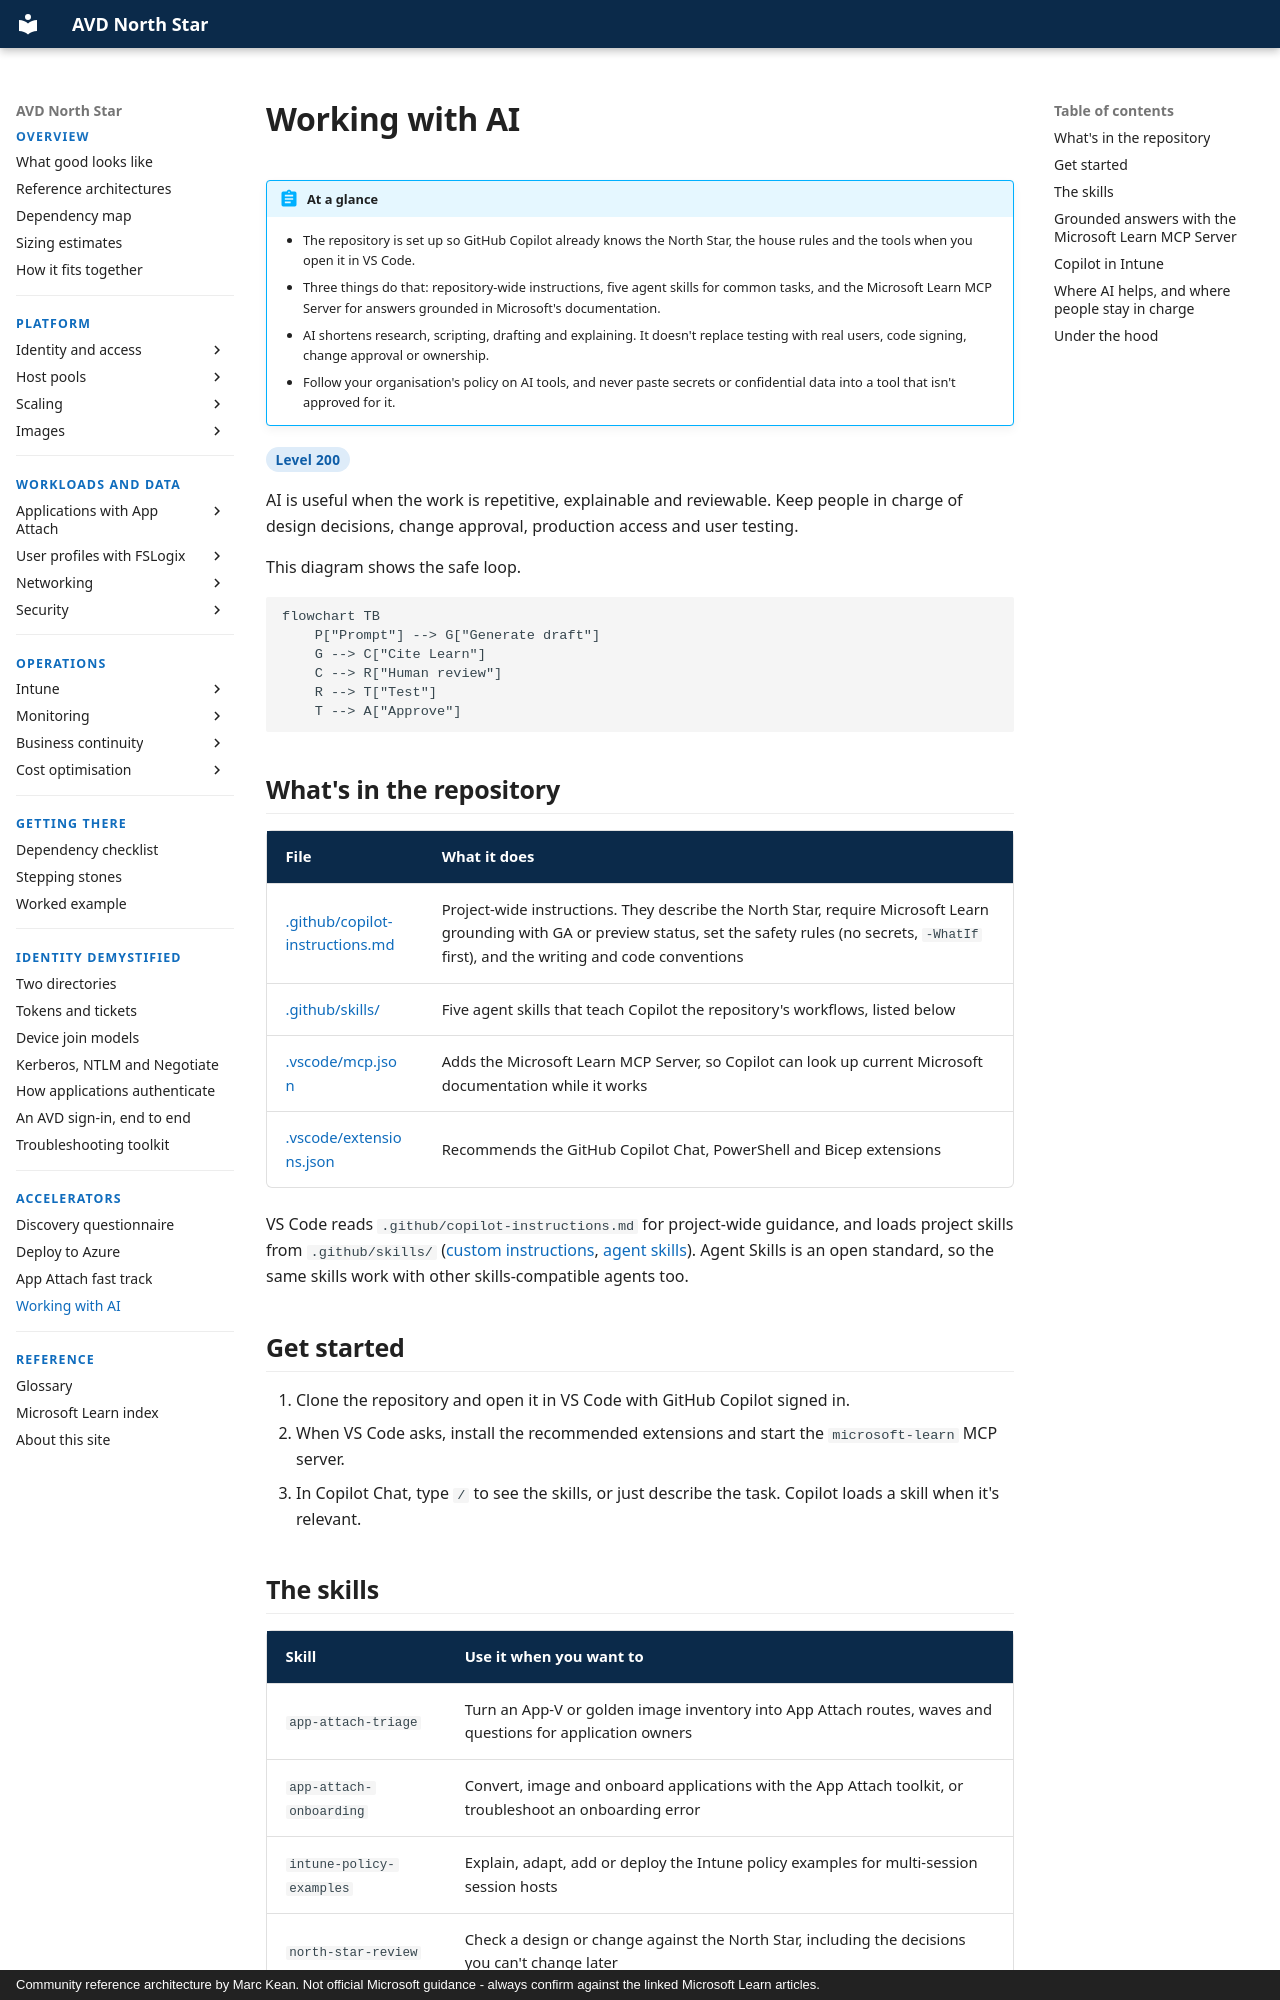

repository: marckean/AVD-Reference_Architecture · page: accelerators/working-with-ai/index.html · generator: mkdocs · copyright: Community reference architecture by Marc Kean. Not official Microsoft guidance - always confirm against the linked Microsoft Learn articles.

---
title: Working with AI
description: How the repository helps GitHub Copilot work on Azure Virtual Desktop tasks - repository instructions, agent skills, and the Microsoft Learn MCP Server for grounded answers - plus where AI helps and where people stay in charge.
---

# Working with AI

!!! abstract "At a glance"
    - The repository is set up so GitHub Copilot already knows the North Star, the house rules and the tools when you open it in VS Code.
    - Three things do that: repository-wide instructions, five agent skills for common tasks, and the Microsoft Learn MCP Server for answers grounded in Microsoft's documentation.
    - AI shortens research, scripting, drafting and explaining. It doesn't replace testing with real users, code signing, change approval or ownership.
    - Follow your organisation's policy on AI tools, and never paste secrets or confidential data into a tool that isn't approved for it.


<span class="level l200">Level 200</span>

AI is useful when the work is repetitive, explainable and reviewable. Keep people in charge of design decisions, change approval, production access and user testing.

This diagram shows the safe loop.

```mermaid
flowchart TB
    P["Prompt"] --> G["Generate draft"]
    G --> C["Cite Learn"]
    C --> R["Human review"]
    R --> T["Test"]
    T --> A["Approve"]
```

## What's in the repository

| File | What it does |
| --- | --- |
| [.github/copilot-instructions.md](https://github.com/marckean/AVD-Reference_Architecture/blob/main/.github/copilot-instructions.md) | Project-wide instructions. They describe the North Star, require Microsoft Learn grounding with GA or preview status, set the safety rules (no secrets, `-WhatIf` first), and the writing and code conventions |
| [.github/skills/](https://github.com/marckean/AVD-Reference_Architecture/tree/main/.github/skills) | Five agent skills that teach Copilot the repository's workflows, listed below |
| [.vscode/mcp.json](https://github.com/marckean/AVD-Reference_Architecture/blob/main/.vscode/mcp.json) | Adds the Microsoft Learn MCP Server, so Copilot can look up current Microsoft documentation while it works |
| [.vscode/extensions.json](https://github.com/marckean/AVD-Reference_Architecture/blob/main/.vscode/extensions.json) | Recommends the GitHub Copilot Chat, PowerShell and Bicep extensions |

VS Code reads `.github/copilot-instructions.md` for project-wide guidance, and loads project skills from `.github/skills/` ([custom instructions](https://code.visualstudio.com/docs/agent-customization/custom-instructions), [agent skills](https://code.visualstudio.com/docs/agent-customization/agent-skills)). Agent Skills is an open standard, so the same skills work with other skills-compatible agents too.

## Get started

1. Clone the repository and open it in VS Code with GitHub Copilot signed in.
2. When VS Code asks, install the recommended extensions and start the `microsoft-learn` MCP server.
3. In Copilot Chat, type `/` to see the skills, or just describe the task. Copilot loads a skill when it's relevant.
